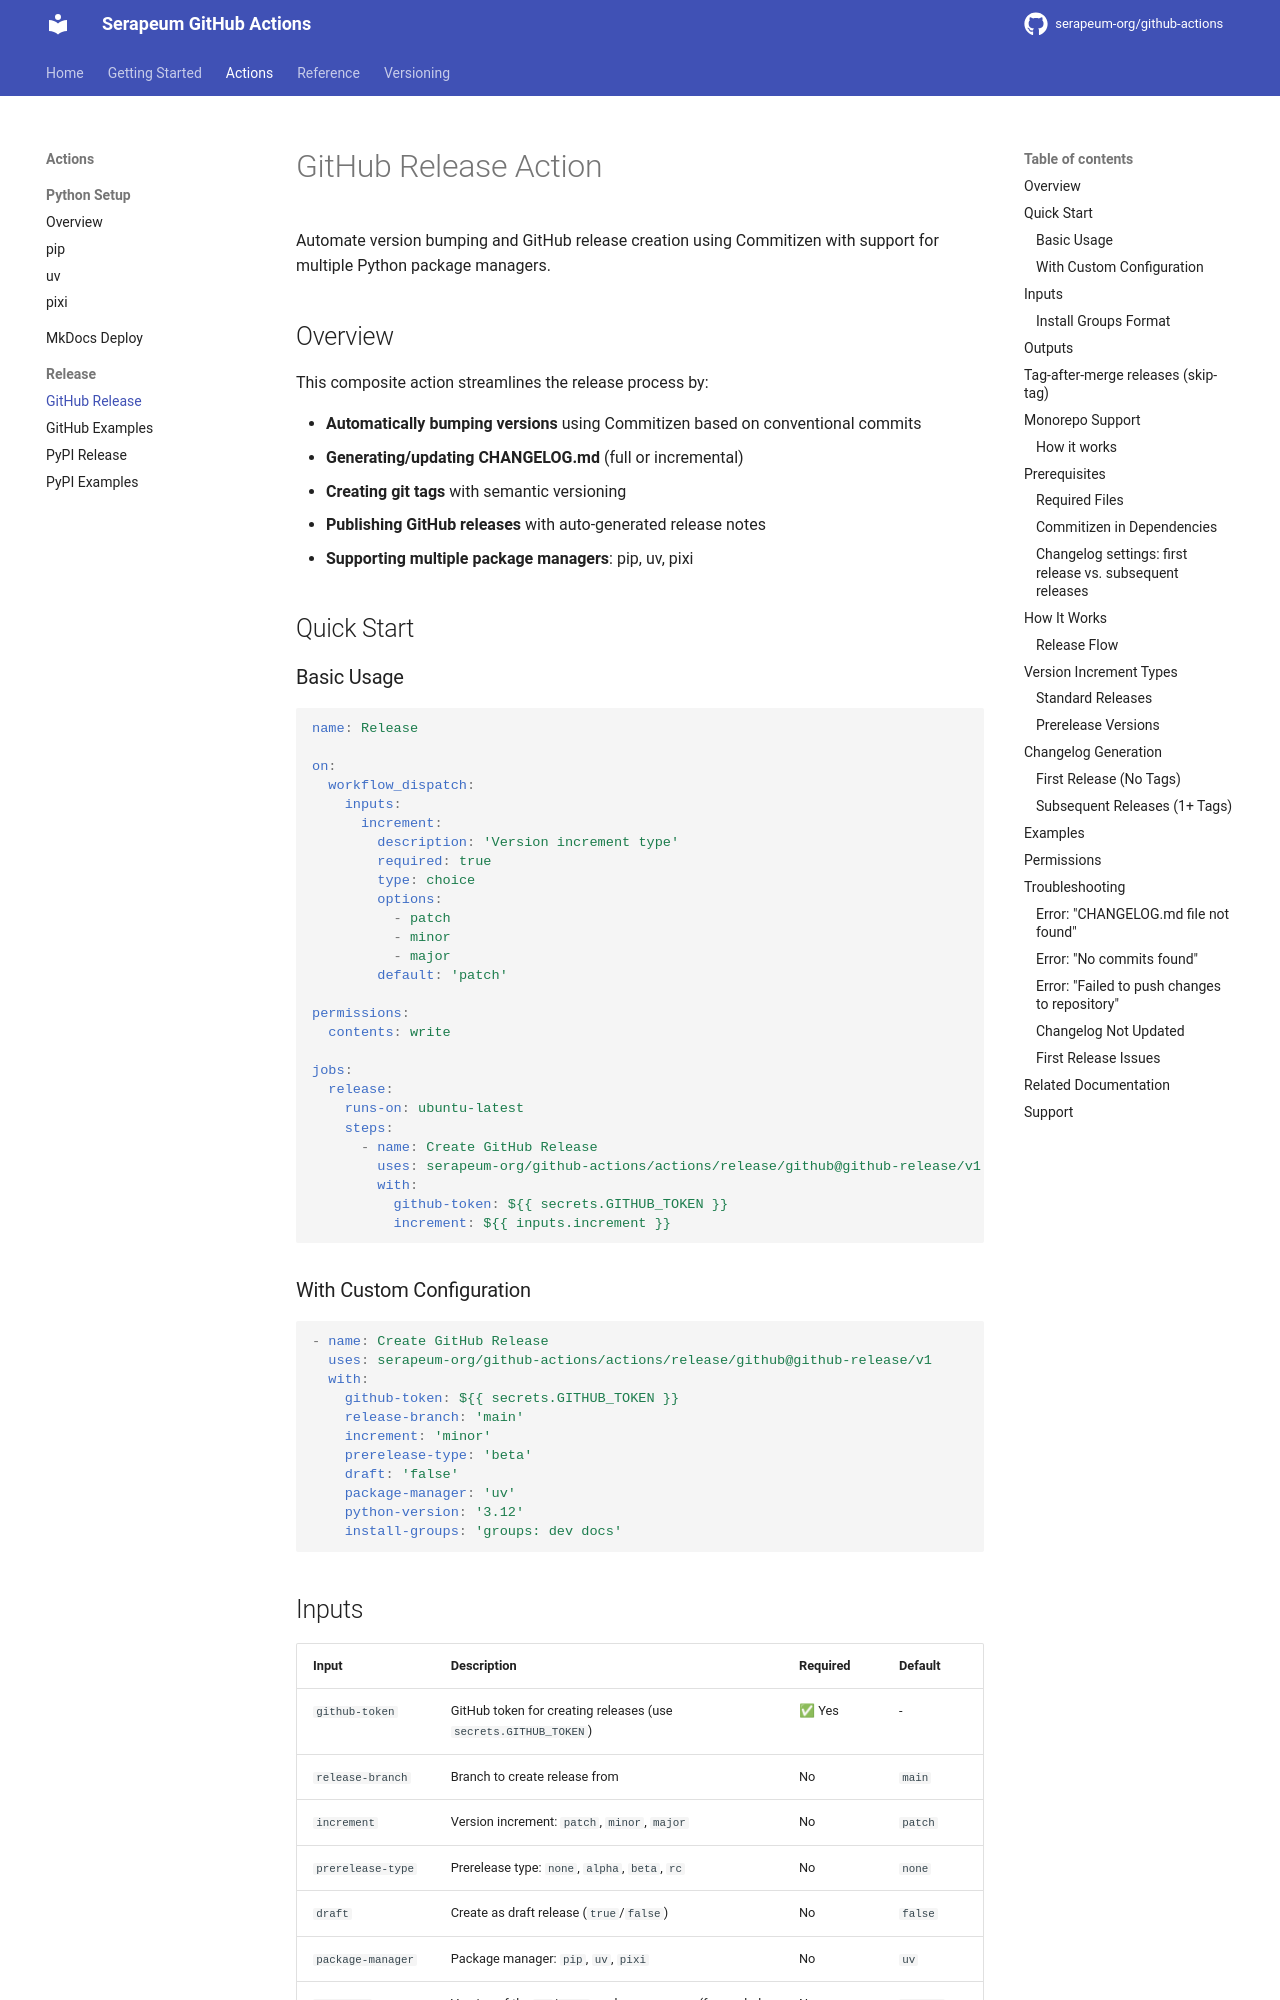

repository: serapeum-org/github-actions · page: main/release/github/index.html · generator: mkdocs

# GitHub Release Action

Automate version bumping and GitHub release creation using Commitizen with support for multiple Python package managers.

## Overview

This composite action streamlines the release process by:

- **Automatically bumping versions** using Commitizen based on conventional commits
- **Generating/updating CHANGELOG.md** (full or incremental)
- **Creating git tags** with semantic versioning
- **Publishing GitHub releases** with auto-generated release notes
- **Supporting multiple package managers**: pip, uv, pixi

## Quick Start

### Basic Usage

```yaml
name: Release

on:
  workflow_dispatch:
    inputs:
      increment:
        description: 'Version increment type'
        required: true
        type: choice
        options:
          - patch
          - minor
          - major
        default: 'patch'

permissions:
  contents: write

jobs:
  release:
    runs-on: ubuntu-latest
    steps:
      - name: Create GitHub Release
        uses: serapeum-org/github-actions/actions/release/github@github-release/v1
        with:
          github-token: ${{ secrets.GITHUB_TOKEN }}
          increment: ${{ inputs.increment }}
```

### With Custom Configuration

```yaml
- name: Create GitHub Release
  uses: serapeum-org/github-actions/actions/release/github@github-release/v1
  with:
    github-token: ${{ secrets.GITHUB_TOKEN }}
    release-branch: 'main'
    increment: 'minor'
    prerelease-type: 'beta'
    draft: 'false'
    package-manager: 'uv'
    python-version: '3.12'
    install-groups: 'groups: dev docs'
```
